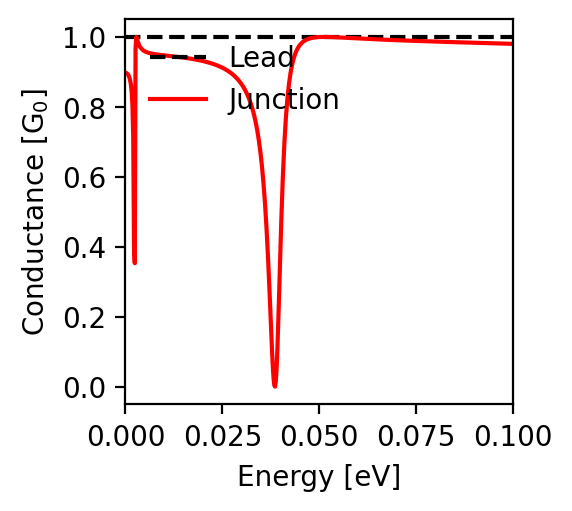

The data file committed next to this chart (first rows):
energy; conductance
-0.1; 0.98
-0.0998; 0.98
-0.0996; 0.98
-0.0994; 0.98
-0.0992; 0.98
-0.099; 0.981
-0.0988; 0.981
-0.0986; 0.981
-0.0984; 0.981
-0.0982; 0.981
-0.098; 0.981
-0.0978; 0.981
-0.0976; 0.981
-0.0974; 0.981
-0.0972; 0.981
-0.097; 0.981
-0.0968; 0.981
-0.0966; 0.981
-0.0964; 0.981
-0.0962; 0.981
-0.096; 0.982
-0.0958; 0.982
-0.0956; 0.982
-0.0954; 0.982
-0.0952; 0.982
-0.095; 0.982
-0.0948; 0.982
-0.0946; 0.982
-0.0944; 0.982
-0.0942; 0.982
-0.094; 0.982
-0.0938; 0.982
-0.0936; 0.982
-0.0934; 0.982
-0.0932; 0.982
-0.093; 0.982
-0.0928; 0.983
-0.0926; 0.983
-0.0924; 0.983
-0.0922; 0.983
-0.092; 0.983
-0.0918; 0.983
-0.0916; 0.983
-0.0914; 0.983
-0.0912; 0.983
-0.091; 0.983
-0.0908; 0.983
-0.0906; 0.983
-0.0904; 0.983
-0.0902; 0.983
-0.09; 0.983
-0.0898; 0.984
-0.0896; 0.984
-0.0894; 0.984
-0.0892; 0.984
-0.089; 0.984
-0.0888; 0.984
-0.0886; 0.984
-0.0884; 0.984
-0.0882; 0.984
... 941 more rows
